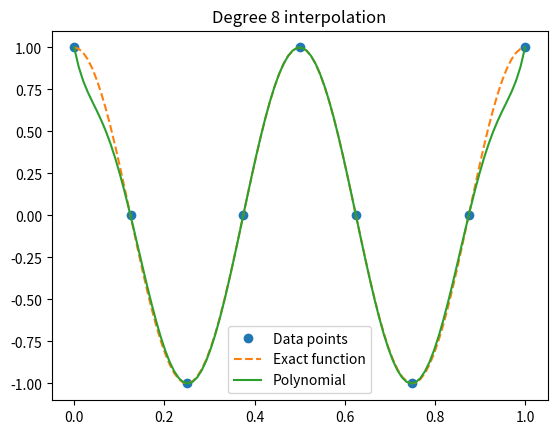

Reproduce this figure in Python.
get_ipython().run_line_magic('matplotlib', 'inline')
get_ipython().run_line_magic('config', "InlineBackend.figure_format = 'svg'")
from numpy import linspace,cos,pi,polyfit,polyval
import matplotlib.pyplot as plt

xmin, xmax = 0.0, 1.0
f = lambda x: cos(4*pi*x)

N = 8 # degree, we need N+1 points
x = linspace(xmin, xmax, N+1)
y = f(x)

p = polyfit(x,y,N)

M = 100
xe = linspace(xmin, xmax, M)
ye = f(xe) # exact function
yp = polyval(p,xe)

plt.plot(x,y,'o',xe,ye,'--',xe,yp,'-')
plt.legend(('Data points','Exact function','Polynomial'))
plt.title('Degree '+str(N)+' interpolation');

